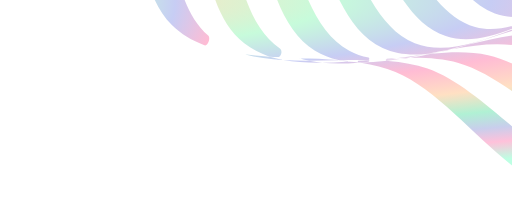
t = 0.00 s
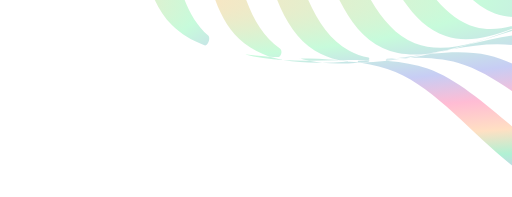
t = 0.63 s
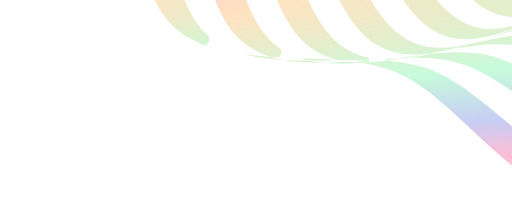
t = 1.88 s
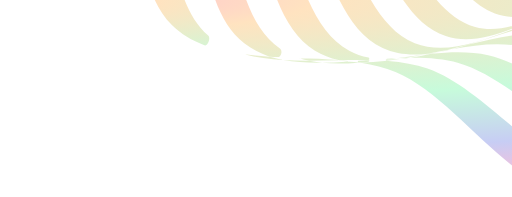
t = 2.50 s
t = 3.13 s: frame unchanged from t = 1.88 s, image omitted
t = 4.38 s: frame unchanged from t = 0.63 s, image omitted

The animated SVG that drew these frames (rendered in a browser with its animation timeline set to each time). Animation: 21 SMIL elements (animateTransform=21); one cycle of 5.00 s, repeats indefinitely.

<svg width="260" height="100" viewBox="0 0 260 100" fill="none" xmlns="http://www.w3.org/2000/svg">
<path d="M217.096 34.7975C217.095 34.7979 217.095 34.7981 217.094 34.7979C210.977 32.6689 204.244 31.5348 197.168 30.9601C196.521 30.9076 195.871 30.9253 195.226 30.999C191.149 31.4648 187.152 31.7319 183.281 31.6911V31.6911C183.179 31.7002 183.173 31.8506 183.275 31.867C189.523 32.8825 195.445 34.364 200.838 36.5995C233.37 50.0894 260.588 99.9998 298.001 99.9998C311.834 99.9998 324.272 93.1756 336.103 83.8922C329.444 87.764 322.409 90.3025 314.819 90.7453C278.569 92.856 249.38 46.0334 217.097 34.7972C217.097 34.797 217.096 34.7972 217.096 34.7975V34.7975Z" fill="url(#paint0_radial_4_18041)"/>
<path d="M76.1686 -90.6152C76.1687 -90.6151 76.1689 -90.6153 76.1689 -90.6154C73.4598 -96.2055 69.5945 -101.558 65.0701 -106.791C64.9302 -106.953 64.7743 -107.1 64.6059 -107.232C61.3337 -109.795 58.2448 -112.454 55.4488 -115.255V-115.255C55.3226 -115.359 55.1444 -115.193 55.24 -115.06C58.576 -110.403 61.3913 -105.678 63.3989 -100.838C77.3831 -67.113 61.8655 -12.698 87.2804 12.7182C91.9145 17.3523 97.5131 20.6253 103.775 22.9645C105.532 23.6209 107.118 19.3127 105.716 18.0656V18.0656C79.6564 -5.12638 91.6213 -58.7268 76.1684 -90.6151C76.1683 -90.6152 76.1685 -90.6154 76.1686 -90.6152V-90.6152Z" fill="url(#paint1_radial_4_18041)"/>
<path d="M124.07 27.5869C124.07 27.5869 124.071 27.587 124.072 27.5872C130.228 29.2827 136.92 30.1204 143.901 30.499C141.906 30.1245 139.959 29.6632 138.067 29.1004C137.256 28.859 136.422 28.6965 135.577 28.6414C131.673 28.3869 127.822 28.0545 124.07 27.5869V27.5869Z" fill="url(#paint2_radial_4_18041)"/>
<path d="M143.902 30.4985C150.095 31.6596 156.749 31.9791 163.64 31.8684C161.65 31.6701 159.701 31.3868 157.798 31.0053C157.07 30.8593 156.33 30.7759 155.587 30.7761C151.633 30.7771 147.725 30.7066 143.902 30.4985Z" fill="url(#paint3_radial_4_18041)"/>
<path d="M102.735 -73.6129C102.734 -73.6129 102.734 -73.6131 102.734 -73.6134C98.1425 -80.8135 91.2983 -87.269 83.6126 -93.4981C80.454 -95.4956 77.3897 -97.5536 74.499 -99.7122C80.5056 -93.9194 85.7297 -87.9481 89.311 -81.5378C106.069 -51.539 97.5076 1.02438 124.043 22.0064C127.807 24.9829 132.028 27.1233 136.592 28.6359C136.764 28.693 136.943 28.7268 137.124 28.7377C138.407 28.8148 139.695 28.8845 140.986 28.9486C142.804 29.039 143.648 25.6125 142.157 24.5688V24.5688C115.312 5.77183 120.632 -45.5443 102.736 -73.6124C102.736 -73.6127 102.735 -73.6129 102.735 -73.6129V-73.6129Z" fill="url(#paint4_radial_4_18041)"/>
<path d="M247.9 28.0325C247.9 28.0327 247.9 28.033 247.899 28.0329C239.054 26.0683 229.178 26.3098 218.948 27.3224C215.35 28.1187 211.79 28.8068 208.293 29.3087C216.991 29.2005 225.312 29.7955 232.805 31.9226C264.691 40.9783 295.588 84.6621 330.56 80.5738C335.899 79.9496 340.888 78.2643 345.614 75.7978C345.761 75.7211 345.898 75.6261 346.021 75.5156C346.597 75.0008 347.172 74.4829 347.746 73.9625C349.222 72.6243 347.142 69.2313 345.18 69.5771V69.5771C311.588 75.5006 279.247 34.9952 247.9 28.0321C247.9 28.032 247.899 28.0323 247.9 28.0325V28.0325Z" fill="url(#paint5_radial_4_18041)"/>
<path d="M177.471 31.3782C176.851 31.3147 176.227 31.2965 175.605 31.3374C171.567 31.6027 167.565 31.8056 163.64 31.8687C169.471 32.4516 175.646 32.3103 181.997 31.8001C182.076 31.7937 182.081 31.6803 182.002 31.6686V31.6686C180.47 31.6249 178.959 31.5305 177.471 31.3782Z" fill="url(#paint6_radial_4_18041)"/>
<path d="M151.79 29.4019C151.791 29.4019 151.792 29.402 151.793 29.4023C153.328 29.9248 154.904 30.3648 156.513 30.7299C156.641 30.7588 156.771 30.7728 156.901 30.7723C161.849 30.7524 166.862 30.6316 171.859 30.5389C171.886 30.5384 171.89 30.4995 171.863 30.4937V30.4937C165.309 29.9315 158.552 29.6622 151.79 29.4019V29.4019Z" fill="url(#paint7_radial_4_18041)"/>
<path d="M196.487 30.1805C196.372 30.1956 196.258 30.2107 196.143 30.2257C195.775 30.2742 195.795 30.8554 196.165 30.8827V30.8827C196.185 30.8841 196.205 30.8837 196.224 30.8813C198.424 30.614 200.644 30.2921 202.882 29.9314C200.717 30.1125 198.584 30.2018 196.488 30.1805H196.487Z" fill="url(#paint8_radial_4_18041)"/>
<path d="M187.119 30.4788C185.421 30.6109 183.722 30.7448 182.025 30.8746C181.583 30.9084 181.562 31.601 182 31.6675V31.6675C182.426 31.6801 182.852 31.6876 183.28 31.6914C184.564 31.579 185.855 31.4525 187.152 31.3147C187.743 31.2519 187.712 30.4907 187.118 30.4788V30.4788H187.119Z" fill="url(#paint9_radial_4_18041)"/>
<path d="M172.301 30.5307C172.301 30.5311 172.3 30.5313 172.3 30.5313C172.296 30.5314 172.293 30.5314 172.29 30.5315C172.258 30.532 172.254 30.5765 172.285 30.5829C173.674 30.8722 175.089 31.1001 176.526 31.2717C176.536 31.2729 176.546 31.2731 176.556 31.2724V31.2724C176.755 31.2588 176.762 30.9772 176.564 30.955C175.155 30.7972 173.734 30.6566 172.303 30.5301C172.302 30.5301 172.302 30.5303 172.301 30.5307V30.5307Z" fill="url(#paint10_radial_4_18041)"/>
<path d="M177.369 25.7254C177.369 25.7257 177.369 25.7259 177.368 25.7258C150.384 11.1751 149.754 -37.0832 130.076 -61.2186C122.973 -69.9322 111.883 -76.7891 100.306 -83.5618C97.7026 -84.9505 95.1427 -86.3732 92.6621 -87.8525C102.06 -81.3894 110.674 -74.6985 116.352 -66.8428C135.221 -40.7335 132.971 9.14292 159.963 25.7927C163.645 28.0645 167.636 29.5703 171.864 30.4923C172.01 30.5049 172.155 30.5175 172.301 30.53C177.285 30.4395 182.251 30.3791 187.12 30.4772V30.4772C187.65 30.436 187.682 29.3438 187.162 29.2363C183.742 28.5293 180.466 27.3941 177.37 25.7251C177.369 25.7249 177.369 25.7251 177.369 25.7254V25.7254Z" fill="url(#paint11_radial_4_18041)"/>
<path d="M370.899 45.4987C370.899 45.4984 370.899 45.4982 370.899 45.4983C340.329 54.649 305.881 20.5259 275.998 17.4616C264.263 16.2578 251.139 19.2403 237.895 22.619C235.097 23.4568 232.315 24.243 229.559 24.9349C241.057 22.8895 252.274 21.5674 262.319 23.1927C292.995 28.1551 326.519 65.4675 358.64 57.8546C363.334 56.7426 367.624 54.7576 371.608 52.1248C371.766 51.9889 371.926 51.8543 372.084 51.7197C375.539 48.0932 378.987 44.5156 382.465 41.1406C383.748 39.6223 385.031 38.1078 386.314 36.6083C381.762 40.6461 376.701 43.7619 370.9 45.4991C370.9 45.4992 370.899 45.499 370.899 45.4987V45.4987Z" fill="url(#paint12_radial_4_18041)"/>
<path d="M202.881 29.9306C202.881 29.931 202.881 29.9313 202.882 29.9312C204.666 29.7815 206.471 29.5702 208.294 29.3086C207.745 29.315 207.194 29.3251 206.643 29.3373C206.452 29.3415 206.262 29.3604 206.075 29.3931C205.007 29.5792 203.943 29.7588 202.881 29.9299C202.881 29.93 202.881 29.9302 202.881 29.9306V29.9306Z" fill="url(#paint13_radial_4_18041)"/>
<path d="M214.735 27.777C214.735 27.7767 214.735 27.7764 214.736 27.7764C216.146 27.6129 217.551 27.4595 218.949 27.3224C220.288 27.0268 221.632 26.7148 222.98 26.394C221.069 26.7563 219.177 27.0544 217.305 27.2746C216.449 27.4431 215.592 27.6116 214.736 27.7776C214.735 27.7777 214.735 27.7774 214.735 27.777V27.777Z" fill="url(#paint14_radial_4_18041)"/>
<path d="M205.606 29.3633C206.106 29.3493 206.603 29.3006 207.095 29.213C209.63 28.7611 212.18 28.274 214.734 27.7764C210.291 28.2921 205.799 28.9135 201.313 29.5274C202.752 29.4589 204.184 29.4032 205.606 29.3633Z" fill="url(#paint15_radial_4_18041)"/>
<path d="M196.487 30.1803C198.093 29.9677 199.703 29.7475 201.313 29.5273C199.71 29.6034 198.099 29.6956 196.482 29.7988C196.166 29.819 196.17 30.1772 196.487 30.1803V30.1803Z" fill="url(#paint16_radial_4_18041)"/>
<path d="M222.98 26.3932C222.98 26.3929 222.98 26.3927 222.98 26.3926C225.152 25.9813 227.346 25.487 229.557 24.9336C228.754 25.077 227.949 25.2229 227.143 25.3726C225.752 25.721 224.365 26.0631 222.98 26.3938C222.98 26.3939 222.98 26.3936 222.98 26.3932V26.3932Z" fill="url(#paint17_radial_4_18041)"/>
<path d="M439.269 -43.8195C439.269 -43.8193 439.269 -43.8191 439.269 -43.8193C461.429 -64.1406 507.908 -67.4578 520.418 -94.284C523.699 -101.318 524.238 -109.104 523.273 -117.303C522.628 -120.586 521.978 -123.871 521.373 -127.141C520.476 -130.717 519.532 -134.308 518.619 -137.892C513.428 -155.217 506.221 -173.114 506.916 -188.887C508.192 -217.862 539.15 -252.983 528.612 -281.934C525.706 -289.917 520.082 -296.231 513.048 -301.638C510.392 -303.398 507.742 -305.151 505.139 -306.917C502.002 -308.774 498.832 -310.602 495.696 -312.436C479.833 -320.902 462.389 -328.136 452.182 -339.266C431.861 -361.425 428.544 -407.905 401.717 -420.415C394.683 -423.696 386.898 -424.236 378.699 -423.271C375.415 -422.626 372.13 -421.975 368.86 -421.37C365.284 -420.473 361.693 -419.53 358.109 -418.617C340.784 -413.425 322.887 -406.218 307.114 -406.913C278.139 -408.19 243.018 -439.147 214.067 -428.609C206.085 -425.704 199.77 -420.079 194.363 -413.045C192.604 -410.39 190.85 -407.739 189.084 -405.137C187.227 -401.999 185.4 -398.829 183.565 -395.694C175.101 -379.83 167.865 -362.386 156.735 -352.18C134.576 -331.858 88.0958 -328.541 75.5859 -301.715C72.3052 -294.68 71.7656 -286.895 72.7304 -278.696C73.3757 -275.413 74.026 -272.127 74.6311 -268.858C75.528 -265.281 76.4714 -261.69 77.3847 -258.106C82.5761 -240.781 89.7827 -222.885 89.0883 -207.112C87.8116 -178.137 56.8542 -143.016 67.3918 -114.065C70.2976 -106.082 75.9217 -99.7673 82.956 -94.3607C85.6115 -92.6009 88.2619 -90.8473 90.8645 -89.0812C94.0018 -87.2245 97.1717 -85.3968 100.308 -83.5628C116.171 -75.0982 133.615 -67.8627 143.822 -56.7326C164.143 -34.5732 167.46 11.9069 194.287 24.4168C201.321 27.6975 209.106 28.2372 217.305 27.2723C220.588 26.627 223.874 25.9767 227.143 25.3716C230.72 24.4747 234.311 23.5313 237.895 22.618C255.22 17.4266 273.117 10.22 288.89 10.9144C317.864 12.1912 352.985 43.1485 381.936 32.6109C389.919 29.7051 396.234 24.081 401.64 17.0467C403.4 14.3913 405.154 11.7408 406.92 9.13818C408.777 6.00094 410.604 2.83101 412.438 -0.304979C420.903 -16.1684 428.138 -33.6116 439.268 -43.8197C439.268 -43.8199 439.269 -43.8197 439.269 -43.8195V-43.8195ZM391.732 19.2921C364.453 31.0587 328.908 3.22725 300.943 3.62349C271.953 4.03357 237.156 32.465 210.631 21.9262C184.105 11.3874 178.305 -33.1706 157.5 -53.3627C137.431 -72.8415 92.4772 -76.9889 80.7106 -104.268C68.9441 -131.547 96.7755 -167.092 96.3792 -195.057C95.9691 -224.047 67.5377 -258.843 78.0765 -285.369C88.6154 -311.895 133.173 -317.695 153.365 -338.5C172.844 -358.569 176.992 -403.523 204.271 -415.289C231.55 -427.056 267.095 -399.224 295.06 -399.621C324.05 -400.031 358.846 -428.462 385.372 -417.923C411.898 -407.385 417.698 -362.827 438.502 -342.635C458.571 -323.156 503.525 -319.008 515.292 -291.729C527.059 -264.45 499.227 -228.905 499.623 -200.94C500.033 -171.95 528.465 -137.154 517.926 -110.628C507.387 -84.1024 462.829 -78.3022 442.637 -57.4975C423.158 -37.4287 419.011 7.52556 391.732 19.2921Z" fill="url(#paint18_radial_4_18041)"/>
<path d="M514.312 -126.322C514.313 -126.321 514.313 -126.321 514.313 -126.322C522.958 -152.412 493.678 -184.271 491.661 -212.116C489.715 -238.978 514.479 -274.706 501.64 -300.271C488.8 -325.837 445.353 -327.307 424.968 -344.909C403.838 -363.157 395.767 -405.667 369.677 -414.312C343.586 -422.958 311.727 -393.677 283.882 -391.66C257.02 -389.714 221.291 -414.478 195.727 -401.639C170.161 -388.799 168.69 -345.352 151.088 -324.967C132.841 -303.837 90.3309 -295.766 81.6853 -269.676C73.0396 -243.585 102.32 -211.726 104.338 -183.881C106.284 -157.019 81.5192 -121.291 94.3588 -95.7259C107.198 -70.16 150.646 -68.6895 171.03 -51.0888C192.161 -32.8414 200.231 9.66864 226.322 18.3143C252.412 26.96 284.272 -2.32057 312.117 -4.33827C338.978 -6.28427 374.707 18.4804 400.272 5.64079C425.838 -7.19876 427.308 -50.646 444.909 -71.0305C463.156 -92.1608 505.665 -100.232 514.312 -126.321C514.312 -126.322 514.312 -126.322 514.312 -126.322V-126.322ZM407.557 -8.24033C383.735 5.51373 348.054 -16.2621 322.379 -12.8908C295.763 -9.39761 266.818 20.4905 241.29 13.6499C215.762 6.80939 205.639 -33.5458 184.335 -49.8799C163.784 -65.6366 121.996 -64.6189 108.242 -88.4414C94.4884 -112.264 116.263 -147.945 112.893 -173.62C109.4 -200.236 79.5116 -229.181 86.3521 -254.709C93.1927 -280.237 133.548 -290.36 149.882 -311.664C165.639 -332.214 164.621 -374.002 188.443 -387.756C212.266 -401.51 247.947 -379.736 273.622 -383.106C300.238 -386.599 329.183 -416.487 354.711 -409.647C380.239 -402.806 390.362 -362.451 411.666 -346.117C432.216 -330.36 474.004 -331.378 487.758 -307.555C501.513 -283.733 479.737 -248.052 483.108 -222.377C486.601 -195.761 516.489 -166.816 509.649 -141.288C502.808 -115.76 462.453 -105.637 446.119 -84.333C430.362 -63.7824 431.38 -21.9944 407.557 -8.24033Z" fill="url(#paint19_radial_4_18041)"/>
<path d="M504.004 -155.463C509.136 -180.311 478.876 -206.382 474.042 -231.695C469.379 -256.114 488.257 -291.524 473.745 -313.588C459.234 -335.652 419.242 -332.344 398.668 -346.298C377.339 -360.763 365.385 -398.874 340.537 -404.004C315.689 -409.135 289.618 -378.875 264.305 -374.041C239.886 -369.378 204.476 -388.256 182.412 -373.744C160.348 -359.233 163.656 -319.241 149.702 -298.667C135.237 -277.338 97.1262 -265.384 91.9964 -240.536C86.8654 -215.688 117.125 -189.617 121.959 -164.304C126.622 -139.885 107.744 -104.475 122.256 -82.4108C136.767 -60.347 176.759 -63.6553 197.333 -49.7012C218.662 -35.2364 230.616 2.8747 255.464 8.00448C280.312 13.1355 306.383 -17.1237 331.696 -21.9578C356.115 -26.6209 391.525 -7.74335 413.589 -22.2547C435.653 -36.766 432.345 -76.7577 446.299 -97.3322C460.764 -118.661 498.875 -130.615 504.004 -155.463ZM418.378 -36.3044C398.078 -21.1918 363.149 -37.278 340.046 -31.4564C316.098 -25.4209 292.84 4.98048 268.784 1.45705C244.726 -2.06637 231.166 -37.8617 209.955 -50.5113C189.494 -62.7143 151.418 -57.3217 136.305 -77.6207C121.193 -97.9197 137.279 -132.849 131.457 -155.952C125.422 -179.901 95.0205 -203.158 98.5439 -227.215C102.067 -251.272 137.863 -264.833 150.512 -286.044C162.715 -306.505 157.323 -344.581 177.622 -359.693C197.922 -374.806 232.85 -358.72 255.953 -364.541C279.902 -370.577 303.159 -400.978 327.216 -397.455C351.273 -393.931 364.834 -358.136 386.045 -345.487C406.506 -333.283 444.582 -338.676 459.694 -318.377C474.807 -298.077 458.721 -263.148 464.542 -240.045C470.578 -216.097 500.979 -192.84 497.456 -168.783C493.932 -144.725 458.137 -131.165 445.487 -109.954C433.284 -89.4929 438.677 -51.417 418.378 -36.3044Z" fill="url(#paint20_radial_4_18041)"/>
<defs>
<radialGradient id="paint0_radial_4_18041" cx="0" cy="0" r="1" gradientUnits="userSpaceOnUse" gradientTransform="translate(312.645 47.1056) rotate(-15.7878) scale(290.319 90.0272)">
<stop stop-color="#FFB6D5"/>
<stop offset="0.1" stop-color="#FFE3C0"/>
<stop offset="0.29" stop-color="#C7FBDB"/>
<stop offset="0.43" stop-color="#C7CDF4"/>
<stop offset="0.54" stop-color="#FFBCD4"/>
<stop offset="0.66" stop-color="#FFE0C3"/>
<stop offset="0.76" stop-color="#B0F1D4"/>
<stop offset="0.84" stop-color="#C9CEEC"/>
<stop offset="0.91" stop-color="#FFC1DA"/>
<stop offset="1" stop-color="#BDFFE3"/>
<animateTransform xmlns="http://www.w3.org/2000/svg" attributeName="gradientTransform" attributeType="XML" type="scale" 
values="580.319 90.0272; 1600.319 180.0272; 580.319 90.0272" 
dur="5s" keyTimes="0; 0.5; 1" repeatCount="indefinite"/>
</radialGradient>
<radialGradient id="paint1_radial_4_18041" cx="0" cy="0" r="1" gradientUnits="userSpaceOnUse" gradientTransform="translate(113.45 -82.298) rotate(-52.3788) scale(207.171 118.642)">
<stop stop-color="#FFB6D5"/>
<stop offset="0.1" stop-color="#FFE3C0"/>
<stop offset="0.29" stop-color="#C7FBDB"/>
<stop offset="0.43" stop-color="#C7CDF4"/>
<stop offset="0.54" stop-color="#FFBCD4"/>
<stop offset="0.66" stop-color="#FFE0C3"/>
<stop offset="0.76" stop-color="#B0F1D4"/>
<stop offset="0.84" stop-color="#C9CEEC"/>
<stop offset="0.91" stop-color="#FFC1DA"/>
<stop offset="1" stop-color="#BDFFE3"/>
<animateTransform xmlns="http://www.w3.org/2000/svg" attributeName="gradientTransform" attributeType="XML" type="scale" 
values="207.171 118.642; 807.171 118.642; 207.171 118.642" 
dur="5s" keyTimes="0; 0.5; 1" repeatCount="indefinite"/>
</radialGradient>
<radialGradient id="paint2_radial_4_18041" cx="0" cy="0" r="1" gradientUnits="userSpaceOnUse" gradientTransform="translate(140.871 28.2704) rotate(-5.26992) scale(36.2347 3.92521)">
<stop stop-color="#FFB6D5"/>
<stop offset="0.1" stop-color="#FFE3C0"/>
<stop offset="0.29" stop-color="#C7FBDB"/>
<stop offset="0.43" stop-color="#C7CDF4"/>
<stop offset="0.54" stop-color="#FFBCD4"/>
<stop offset="0.66" stop-color="#FFE0C3"/>
<stop offset="0.76" stop-color="#B0F1D4"/>
<stop offset="0.84" stop-color="#C9CEEC"/>
<stop offset="0.91" stop-color="#FFC1DA"/>
<stop offset="1" stop-color="#BDFFE3"/>
<animateTransform xmlns="http://www.w3.org/2000/svg" attributeName="gradientTransform" attributeType="XML" type="scale" 
values="580.319 90.0272; 1600.319 180.0272; 580.319 90.0272" 
dur="5s" keyTimes="0; 0.5; 1" repeatCount="indefinite"/>
</radialGradient>
<radialGradient id="paint3_radial_4_18041" cx="0" cy="0" r="1" gradientUnits="userSpaceOnUse" gradientTransform="translate(160.624 30.8249) rotate(-2.53364) scale(35.9473 1.88032)">
<stop stop-color="#FFB6D5"/>
<stop offset="0.1" stop-color="#FFE3C0"/>
<stop offset="0.29" stop-color="#C7FBDB"/>
<stop offset="0.43" stop-color="#C7CDF4"/>
<stop offset="0.54" stop-color="#FFBCD4"/>
<stop offset="0.66" stop-color="#FFE0C3"/>
<stop offset="0.76" stop-color="#B0F1D4"/>
<stop offset="0.84" stop-color="#C9CEEC"/>
<stop offset="0.91" stop-color="#FFC1DA"/>
<stop offset="1" stop-color="#BDFFE3"/>
<animateTransform xmlns="http://www.w3.org/2000/svg" attributeName="gradientTransform" attributeType="XML" type="scale" 
values="580.319 90.0272; 1600.319 180.0272; 580.319 90.0272" 
dur="5s" keyTimes="0; 0.5; 1" repeatCount="indefinite"/>
</radialGradient>
<radialGradient id="paint4_radial_4_18041" cx="0" cy="0" r="1" gradientUnits="userSpaceOnUse" gradientTransform="translate(139.983 -69.4099) rotate(-46.3773) scale(203.839 120.577)">
<stop stop-color="#FFB6D5"/>
<stop offset="0.1" stop-color="#FFE3C0"/>
<stop offset="0.29" stop-color="#C7FBDB"/>
<stop offset="0.43" stop-color="#C7CDF4"/>
<stop offset="0.54" stop-color="#FFBCD4"/>
<stop offset="0.66" stop-color="#FFE0C3"/>
<stop offset="0.76" stop-color="#B0F1D4"/>
<stop offset="0.84" stop-color="#C9CEEC"/>
<stop offset="0.91" stop-color="#FFC1DA"/>
<stop offset="1" stop-color="#BDFFE3"/>
<animateTransform xmlns="http://www.w3.org/2000/svg" attributeName="gradientTransform" attributeType="XML" type="scale" 
values="580.319 90.0272; 1600.319 180.0272; 580.319 90.0272" 
dur="5s" keyTimes="0; 0.5; 1" repeatCount="indefinite"/>
</radialGradient>
<radialGradient id="paint5_radial_4_18041" cx="0" cy="0" r="1" gradientUnits="userSpaceOnUse" gradientTransform="translate(334.059 39.2955) rotate(-12.9376) scale(277.121 71.6218)">
<stop stop-color="#FFB6D5"/>
<stop offset="0.1" stop-color="#FFE3C0"/>
<stop offset="0.29" stop-color="#C7FBDB"/>
<stop offset="0.43" stop-color="#C7CDF4"/>
<stop offset="0.54" stop-color="#FFBCD4"/>
<stop offset="0.66" stop-color="#FFE0C3"/>
<stop offset="0.76" stop-color="#B0F1D4"/>
<stop offset="0.84" stop-color="#C9CEEC"/>
<stop offset="0.91" stop-color="#FFC1DA"/>
<stop offset="1" stop-color="#BDFFE3"/>
<animateTransform xmlns="http://www.w3.org/2000/svg" attributeName="gradientTransform" attributeType="XML" type="scale" 
values="580.319 90.0272; 1600.319 180.0272; 580.319 90.0272" 
dur="5s" keyTimes="0; 0.5; 1" repeatCount="indefinite"/>
</radialGradient>
<radialGradient id="paint6_radial_4_18041" cx="0" cy="0" r="1" gradientUnits="userSpaceOnUse" gradientTransform="translate(179.667 31.5033) rotate(-1.85065) scale(34.4379 1.31657)">
<stop stop-color="#FFB6D5"/>
<stop offset="0.1" stop-color="#FFE3C0"/>
<stop offset="0.29" stop-color="#C7FBDB"/>
<stop offset="0.43" stop-color="#C7CDF4"/>
<stop offset="0.54" stop-color="#FFBCD4"/>
<stop offset="0.66" stop-color="#FFE0C3"/>
<stop offset="0.76" stop-color="#B0F1D4"/>
<stop offset="0.84" stop-color="#C9CEEC"/>
<stop offset="0.91" stop-color="#FFC1DA"/>
<stop offset="1" stop-color="#BDFFE3"/>
<animateTransform xmlns="http://www.w3.org/2000/svg" attributeName="gradientTransform" attributeType="XML" type="scale" 
values="580.319 90.0272; 1600.319 180.0272; 580.319 90.0272" 
dur="5s" keyTimes="0; 0.5; 1" repeatCount="indefinite"/>
</radialGradient>
<radialGradient id="paint7_radial_4_18041" cx="0" cy="0" r="1" gradientUnits="userSpaceOnUse" gradientTransform="translate(168.96 29.7237) rotate(-2.43352) scale(36.9067 1.8544)">
<stop stop-color="#FFB6D5"/>
<stop offset="0.1" stop-color="#FFE3C0"/>
<stop offset="0.29" stop-color="#C7FBDB"/>
<stop offset="0.43" stop-color="#C7CDF4"/>
<stop offset="0.54" stop-color="#FFBCD4"/>
<stop offset="0.66" stop-color="#FFE0C3"/>
<stop offset="0.76" stop-color="#B0F1D4"/>
<stop offset="0.84" stop-color="#C9CEEC"/>
<stop offset="0.91" stop-color="#FFC1DA"/>
<stop offset="1" stop-color="#BDFFE3"/>
<animateTransform xmlns="http://www.w3.org/2000/svg" attributeName="gradientTransform" attributeType="XML" type="scale" 
values="580.319 90.0272; 1600.319 180.0272; 580.319 90.0272" 
dur="5s" keyTimes="0; 0.5; 1" repeatCount="indefinite"/>
</radialGradient>
<radialGradient id="paint8_radial_4_18041" cx="0" cy="0" r="1" gradientUnits="userSpaceOnUse" gradientTransform="translate(201.326 30.1552) rotate(-3.36468) scale(18.566 1.2884)">
<stop stop-color="#FFB6D5"/>
<stop offset="0.1" stop-color="#FFE3C0"/>
<stop offset="0.29" stop-color="#C7FBDB"/>
<stop offset="0.43" stop-color="#C7CDF4"/>
<stop offset="0.54" stop-color="#FFBCD4"/>
<stop offset="0.66" stop-color="#FFE0C3"/>
<stop offset="0.76" stop-color="#B0F1D4"/>
<stop offset="0.84" stop-color="#C9CEEC"/>
<stop offset="0.91" stop-color="#FFC1DA"/>
<stop offset="1" stop-color="#BDFFE3"/>
<animateTransform xmlns="http://www.w3.org/2000/svg" attributeName="gradientTransform" attributeType="XML" type="scale" 
values="580.319 90.0272; 1600.319 180.0272; 580.319 90.0272" 
dur="5s" keyTimes="0; 0.5; 1" repeatCount="indefinite"/>
</radialGradient>
<radialGradient id="paint9_radial_4_18041" cx="0" cy="0" r="1" gradientUnits="userSpaceOnUse" gradientTransform="translate(190.488 30.7634) rotate(-3.01988) scale(26.3064 1.6392)">
<stop stop-color="#FFB6D5"/>
<stop offset="0.1" stop-color="#FFE3C0"/>
<stop offset="0.29" stop-color="#C7FBDB"/>
<stop offset="0.43" stop-color="#C7CDF4"/>
<stop offset="0.54" stop-color="#FFBCD4"/>
<stop offset="0.66" stop-color="#FFE0C3"/>
<stop offset="0.76" stop-color="#B0F1D4"/>
<stop offset="0.84" stop-color="#C9CEEC"/>
<stop offset="0.91" stop-color="#FFC1DA"/>
<stop offset="1" stop-color="#BDFFE3"/>
<animateTransform xmlns="http://www.w3.org/2000/svg" attributeName="gradientTransform" attributeType="XML" type="scale" 
values="580.319 90.0272; 1600.319 180.0272; 580.319 90.0272" 
dur="5s" keyTimes="0; 0.5; 1" repeatCount="indefinite"/>
</radialGradient>
<radialGradient id="paint10_radial_4_18041" cx="0" cy="0" r="1" gradientUnits="userSpaceOnUse" gradientTransform="translate(177.311 30.7045) rotate(-4.30722) scale(11.313 1.00352)">
<stop stop-color="#FFB6D5"/>
<stop offset="0.1" stop-color="#FFE3C0"/>
<stop offset="0.29" stop-color="#C7FBDB"/>
<stop offset="0.43" stop-color="#C7CDF4"/>
<stop offset="0.54" stop-color="#FFBCD4"/>
<stop offset="0.66" stop-color="#FFE0C3"/>
<stop offset="0.76" stop-color="#B0F1D4"/>
<stop offset="0.84" stop-color="#C9CEEC"/>
<stop offset="0.91" stop-color="#FFC1DA"/>
<stop offset="1" stop-color="#BDFFE3"/>
<animateTransform xmlns="http://www.w3.org/2000/svg" attributeName="gradientTransform" attributeType="XML" type="scale" 
values="580.319 90.0272; 1600.319 180.0272; 580.319 90.0272" 
dur="5s" keyTimes="0; 0.5; 1" repeatCount="indefinite"/>
</radialGradient>
<radialGradient id="paint11_radial_4_18041" cx="0" cy="0" r="1" gradientUnits="userSpaceOnUse" gradientTransform="translate(177.656 -60.0689) rotate(-36.5469) scale(227.202 128.737)">
<stop stop-color="#FFB6D5"/>
<stop offset="0.1" stop-color="#FFE3C0"/>
<stop offset="0.29" stop-color="#C7FBDB"/>
<stop offset="0.43" stop-color="#C7CDF4"/>
<stop offset="0.54" stop-color="#FFBCD4"/>
<stop offset="0.66" stop-color="#FFE0C3"/>
<stop offset="0.76" stop-color="#B0F1D4"/>
<stop offset="0.84" stop-color="#C9CEEC"/>
<stop offset="0.91" stop-color="#FFC1DA"/>
<stop offset="1" stop-color="#BDFFE3"/>
<animateTransform xmlns="http://www.w3.org/2000/svg" attributeName="gradientTransform" attributeType="XML" type="scale" 
values="580.319 90.0272; 1600.319 180.0272; 580.319 90.0272" 
dur="5s" keyTimes="0; 0.5; 1" repeatCount="indefinite"/>
</radialGradient>
<radialGradient id="paint12_radial_4_18041" cx="0" cy="0" r="1" gradientUnits="userSpaceOnUse" gradientTransform="translate(362.365 26.9728) rotate(-9.48309) scale(289.159 55.6562)">
<stop stop-color="#FFB6D5"/>
<stop offset="0.1" stop-color="#FFE3C0"/>
<stop offset="0.29" stop-color="#C7FBDB"/>
<stop offset="0.43" stop-color="#C7CDF4"/>
<stop offset="0.54" stop-color="#FFBCD4"/>
<stop offset="0.66" stop-color="#FFE0C3"/>
<stop offset="0.76" stop-color="#B0F1D4"/>
<stop offset="0.84" stop-color="#C9CEEC"/>
<stop offset="0.91" stop-color="#FFC1DA"/>
<stop offset="1" stop-color="#BDFFE3"/>
<animateTransform xmlns="http://www.w3.org/2000/svg" attributeName="gradientTransform" attributeType="XML" type="scale" 
values="580.319 90.0272; 1600.319 180.0272; 580.319 90.0272" 
dur="5s" keyTimes="0; 0.5; 1" repeatCount="indefinite"/>
</radialGradient>
<radialGradient id="paint13_radial_4_18041" cx="0" cy="0" r="1" gradientUnits="userSpaceOnUse" gradientTransform="translate(207.467 29.4547) rotate(-4.13307) scale(9.87401 0.840707)">
<stop stop-color="#FFB6D5"/>
<stop offset="0.1" stop-color="#FFE3C0"/>
<stop offset="0.29" stop-color="#C7FBDB"/>
<stop offset="0.43" stop-color="#C7CDF4"/>
<stop offset="0.54" stop-color="#FFBCD4"/>
<stop offset="0.66" stop-color="#FFE0C3"/>
<stop offset="0.76" stop-color="#B0F1D4"/>
<stop offset="0.84" stop-color="#C9CEEC"/>
<stop offset="0.91" stop-color="#FFC1DA"/>
<stop offset="1" stop-color="#BDFFE3"/>
<animateTransform xmlns="http://www.w3.org/2000/svg" attributeName="gradientTransform" attributeType="XML" type="scale" 
values="580.319 90.0272; 1600.319 180.0272; 580.319 90.0272" 
dur="5s" keyTimes="0; 0.5; 1" repeatCount="indefinite"/>
</radialGradient>
<radialGradient id="paint14_radial_4_18041" cx="0" cy="0" r="1" gradientUnits="userSpaceOnUse" gradientTransform="translate(221.72 26.7188) rotate(-6.01812) scale(15.0833 1.86271)">
<stop stop-color="#FFB6D5"/>
<stop offset="0.1" stop-color="#FFE3C0"/>
<stop offset="0.29" stop-color="#C7FBDB"/>
<stop offset="0.43" stop-color="#C7CDF4"/>
<stop offset="0.54" stop-color="#FFBCD4"/>
<stop offset="0.66" stop-color="#FFE0C3"/>
<stop offset="0.76" stop-color="#B0F1D4"/>
<stop offset="0.84" stop-color="#C9CEEC"/>
<stop offset="0.91" stop-color="#FFC1DA"/>
<stop offset="1" stop-color="#BDFFE3"/>
<animateTransform xmlns="http://www.w3.org/2000/svg" attributeName="gradientTransform" attributeType="XML" type="scale" 
values="580.319 90.0272; 1600.319 180.0272; 580.319 90.0272" 
dur="5s" keyTimes="0; 0.5; 1" repeatCount="indefinite"/>
</radialGradient>
<radialGradient id="paint15_radial_4_18041" cx="0" cy="0" r="1" gradientUnits="userSpaceOnUse" gradientTransform="translate(212.684 28.1873) rotate(-4.6851) scale(24.5001 2.36231)">
<stop stop-color="#FFB6D5"/>
<stop offset="0.1" stop-color="#FFE3C0"/>
<stop offset="0.29" stop-color="#C7FBDB"/>
<stop offset="0.43" stop-color="#C7CDF4"/>
<stop offset="0.54" stop-color="#FFBCD4"/>
<stop offset="0.66" stop-color="#FFE0C3"/>
<stop offset="0.76" stop-color="#B0F1D4"/>
<stop offset="0.84" stop-color="#C9CEEC"/>
<stop offset="0.91" stop-color="#FFC1DA"/>
<stop offset="1" stop-color="#BDFFE3"/>
<animateTransform xmlns="http://www.w3.org/2000/svg" attributeName="gradientTransform" attributeType="XML" type="scale" 
values="580.319 90.0272; 1600.319 180.0272; 580.319 90.0272" 
dur="5s" keyTimes="0; 0.5; 1" repeatCount="indefinite"/>
</radialGradient>
<radialGradient id="paint16_radial_4_18041" cx="0" cy="0" r="1" gradientUnits="userSpaceOnUse" gradientTransform="translate(200.041 29.6806) rotate(-2.81821) scale(15.1765 0.882737)">
<stop stop-color="#FFB6D5"/>
<stop offset="0.1" stop-color="#FFE3C0"/>
<stop offset="0.29" stop-color="#C7FBDB"/>
<stop offset="0.43" stop-color="#C7CDF4"/>
<stop offset="0.54" stop-color="#FFBCD4"/>
<stop offset="0.66" stop-color="#FFE0C3"/>
<stop offset="0.76" stop-color="#B0F1D4"/>
<stop offset="0.84" stop-color="#C9CEEC"/>
<stop offset="0.91" stop-color="#FFC1DA"/>
<stop offset="1" stop-color="#BDFFE3"/>
<animateTransform xmlns="http://www.w3.org/2000/svg" attributeName="gradientTransform" attributeType="XML" type="scale" 
values="580.319 90.0272; 1600.319 180.0272; 580.319 90.0272" 
dur="5s" keyTimes="0; 0.5; 1" repeatCount="indefinite"/>
</radialGradient>
<radialGradient id="paint17_radial_4_18041" cx="0" cy="0" r="1" gradientUnits="userSpaceOnUse" gradientTransform="translate(228.552 25.2763) rotate(-7.93947) scale(12.0835 1.95793)">
<stop stop-color="#FFB6D5"/>
<stop offset="0.1" stop-color="#FFE3C0"/>
<stop offset="0.29" stop-color="#C7FBDB"/>
<stop offset="0.43" stop-color="#C7CDF4"/>
<stop offset="0.54" stop-color="#FFBCD4"/>
<stop offset="0.66" stop-color="#FFE0C3"/>
<stop offset="0.76" stop-color="#B0F1D4"/>
<stop offset="0.84" stop-color="#C9CEEC"/>
<stop offset="0.91" stop-color="#FFC1DA"/>
<stop offset="1" stop-color="#BDFFE3"/>
<animateTransform xmlns="http://www.w3.org/2000/svg" attributeName="gradientTransform" attributeType="XML" type="scale" 
values="580.319 90.0272; 1600.319 180.0272; 580.319 90.0272" 
dur="5s" keyTimes="0; 0.5; 1" repeatCount="indefinite"/>
</radialGradient>
<radialGradient id="paint18_radial_4_18041" cx="0" cy="0" r="1" gradientUnits="userSpaceOnUse" gradientTransform="translate(459.664 -321.522) rotate(-32.1344) scale(1000.36 533.685)">
<stop stop-color="#FFB6D5"/>
<stop offset="0.1" stop-color="#FFE3C0"/>
<stop offset="0.29" stop-color="#C7FBDB"/>
<stop offset="0.43" stop-color="#C7CDF4"/>
<stop offset="0.54" stop-color="#FFBCD4"/>
<stop offset="0.66" stop-color="#FFE0C3"/>
<stop offset="0.76" stop-color="#B0F1D4"/>
<stop offset="0.84" stop-color="#C9CEEC"/>
<stop offset="0.91" stop-color="#FFC1DA"/>
<stop offset="1" stop-color="#BDFFE3"/>
<animateTransform xmlns="http://www.w3.org/2000/svg" attributeName="gradientTransform" attributeType="XML" type="scale" 
values="580.319 90.0272; 1600.319 180.0272; 580.319 90.0272" 
dur="5s" keyTimes="0; 0.5; 1" repeatCount="indefinite"/>
</radialGradient>
<radialGradient id="paint19_radial_4_18041" cx="0" cy="0" r="1" gradientUnits="userSpaceOnUse" gradientTransform="translate(449.323 -313.622) rotate(-32.1343) scale(936.389 499.555)">
<stop stop-color="#FFB6D5"/>
<stop offset="0.1" stop-color="#FFE3C0"/>
<stop offset="0.29" stop-color="#C7FBDB"/>
<stop offset="0.43" stop-color="#C7CDF4"/>
<stop offset="0.54" stop-color="#FFBCD4"/>
<stop offset="0.66" stop-color="#FFE0C3"/>
<stop offset="0.76" stop-color="#B0F1D4"/>
<stop offset="0.84" stop-color="#C9CEEC"/>
<stop offset="0.91" stop-color="#FFC1DA"/>
<stop offset="1" stop-color="#BDFFE3"/>
<animateTransform xmlns="http://www.w3.org/2000/svg" attributeName="gradientTransform" attributeType="XML" type="scale" 
values="580.319 90.0272; 1600.319 180.0272; 580.319 90.0272" 
dur="5s" keyTimes="0; 0.5; 1" repeatCount="indefinite"/>
</radialGradient>
<radialGradient id="paint20_radial_4_18041" cx="0" cy="0" r="1" gradientUnits="userSpaceOnUse" gradientTransform="translate(441.464 -307.617) rotate(-32.1344) scale(887.75 473.607)">
<stop stop-color="#FFB6D5"/>
<stop offset="0.1" stop-color="#FFE3C0"/>
<stop offset="0.29" stop-color="#C7FBDB"/>
<stop offset="0.43" stop-color="#C7CDF4"/>
<stop offset="0.54" stop-color="#FFBCD4"/>
<stop offset="0.66" stop-color="#FFE0C3"/>
<stop offset="0.76" stop-color="#B0F1D4"/>
<stop offset="0.84" stop-color="#C9CEEC"/>
<stop offset="0.91" stop-color="#FFC1DA"/>
<stop offset="1" stop-color="#BDFFE3"/>
<animateTransform xmlns="http://www.w3.org/2000/svg" attributeName="gradientTransform" attributeType="XML" type="scale" 
values="580.319 90.0272; 1600.319 180.0272; 580.319 90.0272" 
dur="5s" keyTimes="0; 0.5; 1" repeatCount="indefinite"/>
</radialGradient>
</defs>
</svg>
